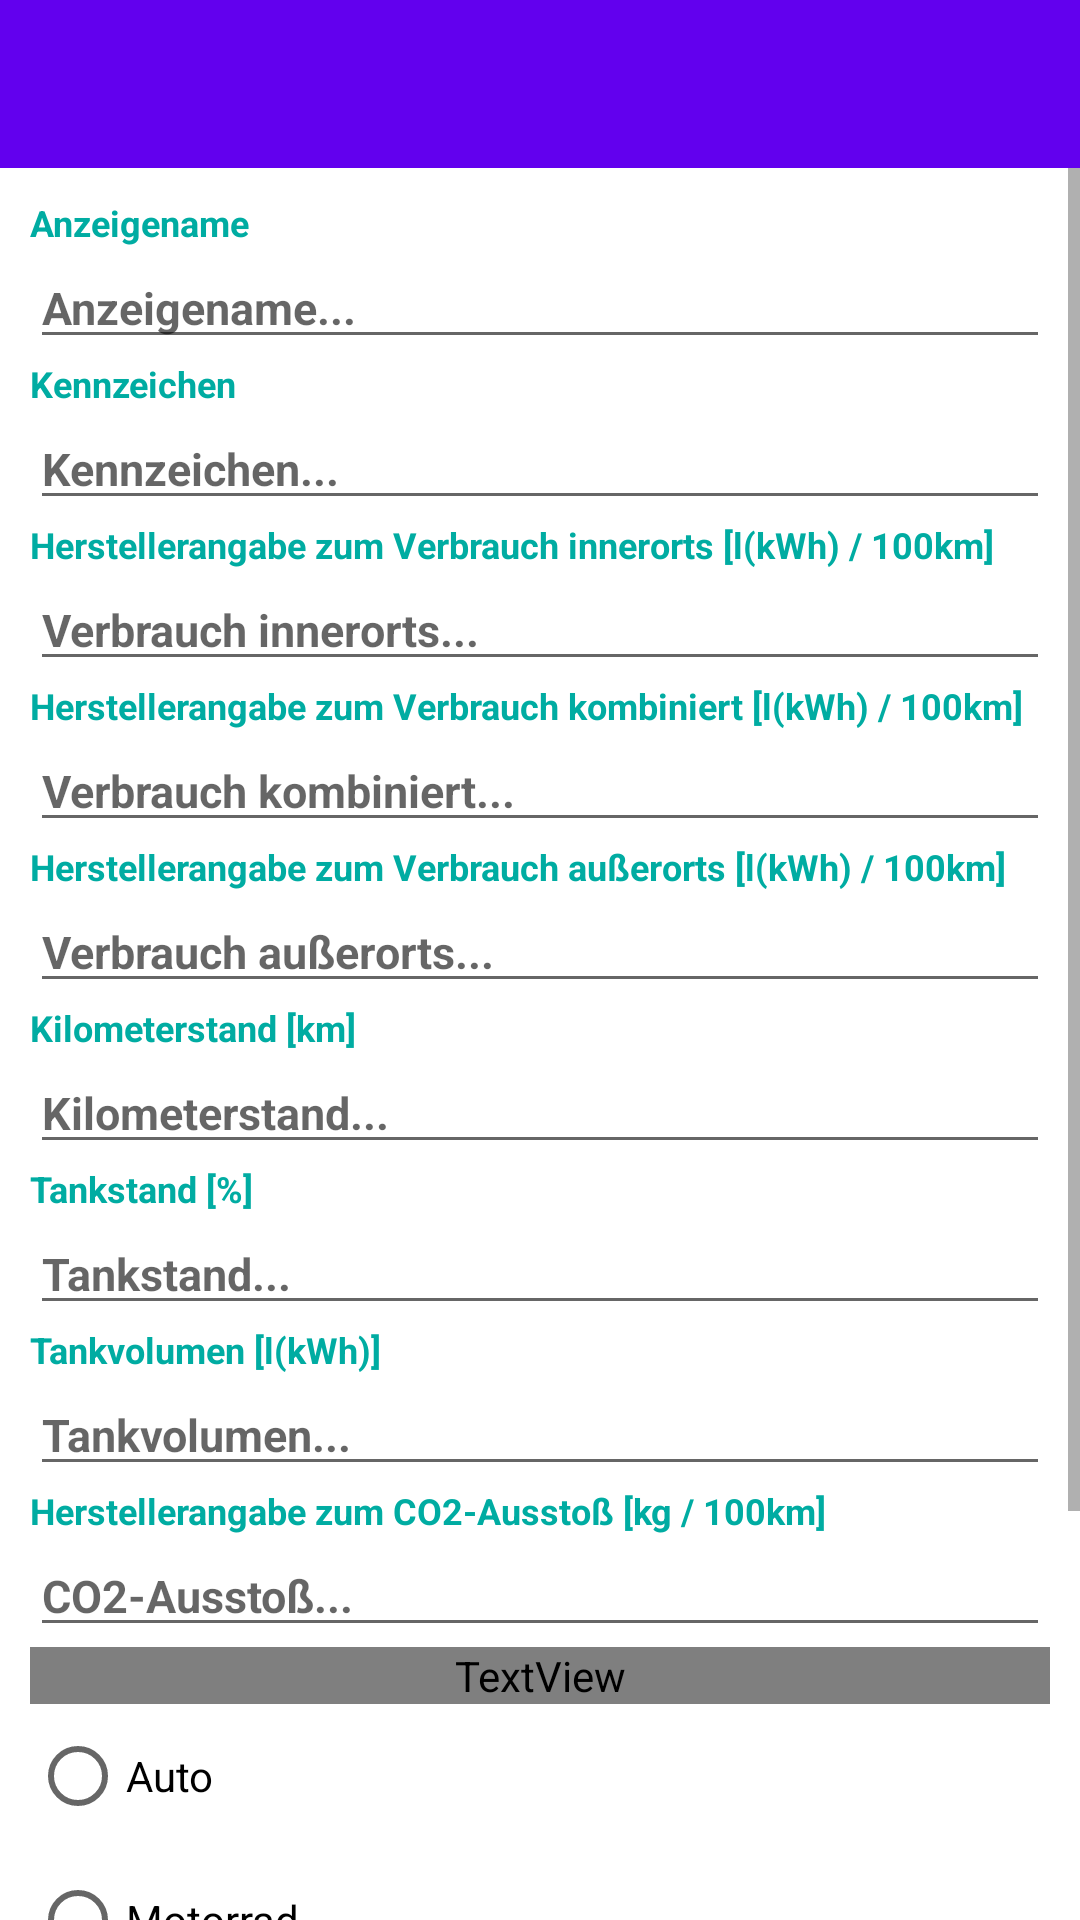

Write the Android layout XML for this screen, with the resource values it uses.
<!-- AndroidManifest.xml: application theme Theme.Tankverhalten -->
<!-- res/layout/activity_edit_vehicle.xml -->
<?xml version="1.0" encoding="utf-8"?>

<androidx.coordinatorlayout.widget.CoordinatorLayout xmlns:android="http://schemas.android.com/apk/res/android"
    xmlns:app="http://schemas.android.com/apk/res-auto"
    xmlns:tools="http://schemas.android.com/tools"
    android:layout_width="match_parent"
    android:layout_height="match_parent"
    tools:context=".EditVehicle">

    <LinearLayout
        android:layout_width="match_parent"
        android:layout_height="match_parent"
        android:orientation="vertical">

        <com.google.android.material.appbar.AppBarLayout
            android:layout_width="match_parent"
            android:layout_height="wrap_content"
            android:theme="@style/Theme.Tankverhalten.AppBarOverlay">

            <androidx.appcompat.widget.Toolbar
                android:id="@+id/toolbar"
                android:layout_width="match_parent"
                android:layout_height="?attr/actionBarSize"
                android:background="?attr/colorPrimary"
                app:popupTheme="@style/Theme.Tankverhalten.PopupOverlay" />

        </com.google.android.material.appbar.AppBarLayout>

        <ScrollView
            android:layout_width="match_parent"
            android:layout_height="match_parent">

            <LinearLayout
                android:layout_width="match_parent"
                android:layout_height="match_parent"
                android:gravity="center"
                android:orientation="vertical"
                android:padding="10dp"
                tools:context=".MainActivity">


                <TextView
                    android:id="@+id/displayname_txt"
                    android:layout_width="match_parent"
                    android:layout_height="wrap_content"
                    android:text="Anzeigename"
                    android:textColor="#00ACA2"
                    android:textSize="12sp"
                    android:textStyle="bold"
                    tools:ignore="HardcodedText" />

                <EditText
                    android:id="@+id/display_name_vehicle_edit"
                    android:layout_width="match_parent"
                    android:layout_height="wrap_content"
                    android:hint="Anzeigename..."
                    android:inputType="text"
                    android:textColor="@android:color/darker_gray"
                    android:textSize="15sp"
                    android:textStyle="bold" />

                <TextView
                    android:id="@+id/licenseplate_txt"
                    android:layout_width="match_parent"
                    android:layout_height="wrap_content"
                    android:text="Kennzeichen"
                    android:textColor="#00ACA2"
                    android:textSize="12sp"
                    android:textStyle="bold" />

                <EditText
                    android:id="@+id/license_plate_edit_vehicle"
                    android:layout_width="match_parent"
                    android:layout_height="wrap_content"
                    android:hint="Kennzeichen..."
                    android:inputType="text"
                    android:textColor="@android:color/darker_gray"
                    android:textSize="15sp"
                    android:textStyle="bold" />

                <TextView
                    android:id="@+id/consumption_urban_txt"
                    android:layout_width="match_parent"
                    android:layout_height="wrap_content"
                    android:text="Herstellerangabe zum Verbrauch innerorts [l(kWh) / 100km]"
                    android:textColor="#00ACA2"
                    android:textSize="12sp"
                    android:textStyle="bold" />

                <EditText
                    android:id="@+id/consumption_urban_vehicle_edit"
                    android:layout_width="match_parent"
                    android:layout_height="wrap_content"
                    android:hint="Verbrauch innerorts..."
                    android:inputType="numberDecimal"
                    android:textColor="@android:color/darker_gray"
                    android:textSize="15sp"
                    android:textStyle="bold" />

                <TextView
                    android:id="@+id/consumption_combined_txt"
                    android:layout_width="match_parent"
                    android:layout_height="wrap_content"
                    android:text="Herstellerangabe zum Verbrauch kombiniert [l(kWh) / 100km]"
                    android:textColor="#00ACA2"
                    android:textSize="12sp"
                    android:textStyle="bold" />

                <EditText
                    android:id="@+id/consumption_combined_vehicle_edit"
                    android:layout_width="match_parent"
                    android:layout_height="wrap_content"
                    android:hint="Verbrauch kombiniert..."
                    android:inputType="numberDecimal"
                    android:textColor="@android:color/darker_gray"
                    android:textSize="15sp"
                    android:textStyle="bold" />

                <TextView
                    android:id="@+id/consumption_outside_txt"
                    android:layout_width="match_parent"
                    android:layout_height="wrap_content"
                    android:text="Herstellerangabe zum Verbrauch außerorts [l(kWh) / 100km]"
                    android:textColor="#00ACA2"
                    android:textSize="12sp"
                    android:textStyle="bold" />

                <EditText
                    android:id="@+id/consumption_outside_vehicle_edit"
                    android:layout_width="match_parent"
                    android:layout_height="wrap_content"
                    android:hint="Verbrauch außerorts..."
                    android:inputType="numberDecimal"
                    android:textColor="@android:color/darker_gray"
                    android:textSize="15sp"
                    android:textStyle="bold" />

                <TextView
                    android:id="@+id/mileage_txt"
                    android:layout_width="match_parent"
                    android:layout_height="wrap_content"

                    android:text="Kilometerstand [km]"
                    android:textColor="#00ACA2"
                    android:textSize="12sp"
                    android:textStyle="bold" />

                <EditText
                    android:id="@+id/mileage_vehicle_edit"
                    android:layout_width="match_parent"
                    android:layout_height="wrap_content"
                    android:hint="Kilometerstand..."
                    android:inputType="number"
                    android:textColor="@android:color/darker_gray"
                    android:textSize="15sp"
                    android:textStyle="bold" />

                <TextView
                    android:id="@+id/fuel_level_txt"
                    android:layout_width="match_parent"
                    android:layout_height="wrap_content"
                    android:text="Tankstand [%]"
                    android:textColor="#00ACA2"
                    android:textSize="12sp"
                    android:textStyle="bold" />

                <EditText
                    android:id="@+id/fuel_level_vehicle_edit"
                    android:layout_width="match_parent"
                    android:layout_height="wrap_content"
                    android:hint="Tankstand..."
                    android:inputType="number"
                    android:textColor="@android:color/darker_gray"
                    android:textSize="15sp"
                    android:textStyle="bold" />

                <TextView
                    android:id="@+id/tank_volume_txt"
                    android:layout_width="match_parent"
                    android:layout_height="wrap_content"
                    android:text="Tankvolumen [l(kWh)]"
                    android:textColor="#00ACA2"
                    android:textSize="12sp"
                    android:textStyle="bold" />

                <EditText
                    android:id="@+id/tank_volume_vehicle_edit"
                    android:layout_width="match_parent"
                    android:layout_height="wrap_content"
                    android:hint="Tankvolumen..."
                    android:inputType="number"
                    android:textColor="@android:color/darker_gray"
                    android:textSize="15sp"
                    android:textStyle="bold" />

                <TextView
                    android:id="@+id/emissions_txt"
                    android:layout_width="match_parent"
                    android:layout_height="wrap_content"
                    android:text="Herstellerangabe zum CO2-Ausstoß [kg / 100km]"
                    android:textColor="#00ACA2"
                    android:textSize="12sp"
                    android:textStyle="bold" />

                <EditText
                    android:id="@+id/emissions_vehicle_edit"
                    android:layout_width="match_parent"
                    android:layout_height="wrap_content"
                    android:hint="CO2-Ausstoß..."
                    android:inputType="number"
                    android:textColor="@android:color/darker_gray"
                    android:textSize="15sp"
                    android:textStyle="bold" />

                <TextView
                    android:id="@+id/select_vehicle_type_txt"
                    android:layout_width="match_parent"
                    android:layout_height="wrap_content"
                    android:text="Fahrzeugart wählen"
                    android:textColor="@color/FHGreen" />

                <RadioGroup
                    android:id="@+id/vehicle_select_block"
                    android:layout_width="match_parent"
                    android:layout_height="match_parent">

                    <RadioButton
                        android:id="@+id/car_radio_btn"
                        android:layout_width="match_parent"
                        android:layout_height="wrap_content"
                        android:text="Auto" />

                    <RadioButton
                        android:id="@+id/motorcycle_radio_btn"
                        android:layout_width="match_parent"
                        android:layout_height="wrap_content"
                        android:text="Motorrad" />

                    <RadioButton
                        android:id="@+id/transporter_radio_btn"
                        android:layout_width="match_parent"
                        android:layout_height="wrap_content"
                        android:text="Transporter / LKW" />
                </RadioGroup>

                <Button
                    android:id="@+id/confirm_editing_vehicle"
                    android:layout_width="match_parent"
                    android:layout_height="wrap_content"
                    android:text="Speichern" />

                <Button
                    android:id="@+id/cancel_editing_vehicle"
                    android:layout_width="match_parent"
                    android:layout_height="wrap_content"
                    android:text="Abbrechen" />

            </LinearLayout>
        </ScrollView>
    </LinearLayout>

</androidx.coordinatorlayout.widget.CoordinatorLayout>
<!-- resources referenced by this layout -->
<resources>
  <style name="Theme.Tankverhalten.AppBarOverlay" parent="ThemeOverlay.AppCompat.Dark.ActionBar" />
  <style name="Theme.Tankverhalten.PopupOverlay" parent="ThemeOverlay.AppCompat.Light" />
  <style name="Theme.Tankverhalten" parent="Theme.MaterialComponents.DayNight.DarkActionBar">
          
          <item name="colorPrimary">@color/purple_500</item>
          <item name="colorPrimaryVariant">@color/purple_700</item>
          <item name="colorOnPrimary">@color/white</item>
          
          <item name="colorSecondary">@color/teal_200</item>
          <item name="colorSecondaryVariant">@color/teal_700</item>
          <item name="colorOnSecondary">@color/black</item>
          
          <item name="android:statusBarColor" tools:targetApi="l">?attr/colorPrimaryVariant</item>
          
      </style>
  <color name="purple_500">#FF6200EE</color>
  <color name="purple_700">#FF3700B3</color>
  <color name="white">#FFFFFFFF</color>
  <color name="teal_200">#FF03DAC5</color>
  <color name="teal_700">#FF018786</color>
  <color name="black">#FF000000</color>
</resources>
